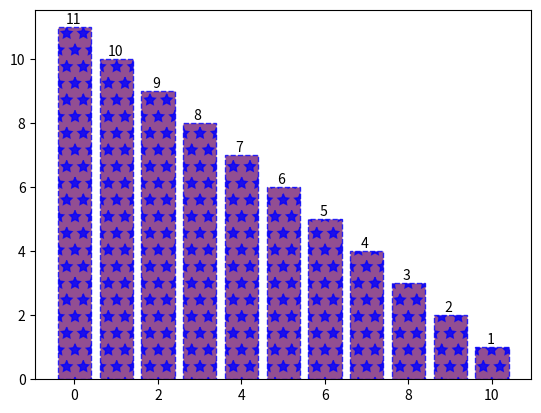

Write Python code to recreate this figure.
import numpy as np
import matplotlib.pyplot as plt

# 生成测试数据
x = np.linspace(0, 10, 11)
y = 11 - x

#绘制柱状图
plt.bar(x, y,
        color='#772277',        # 柱的颜色
        alpha=0.8,              # 透明度
        edgecolor='blue',       # 边框颜色
        linestyle='--',         # 边框样式为虚线
        linewidth=1,            # 边框线宽
        hatch='*')              # 内部使用五角星填充

# 为每个柱形添加文本标注
for xx, yy in zip(x, y):
    plt.text(xx-0.2, yy+0.1, '%2d' % yy)

# 显示图形
plt.show()
